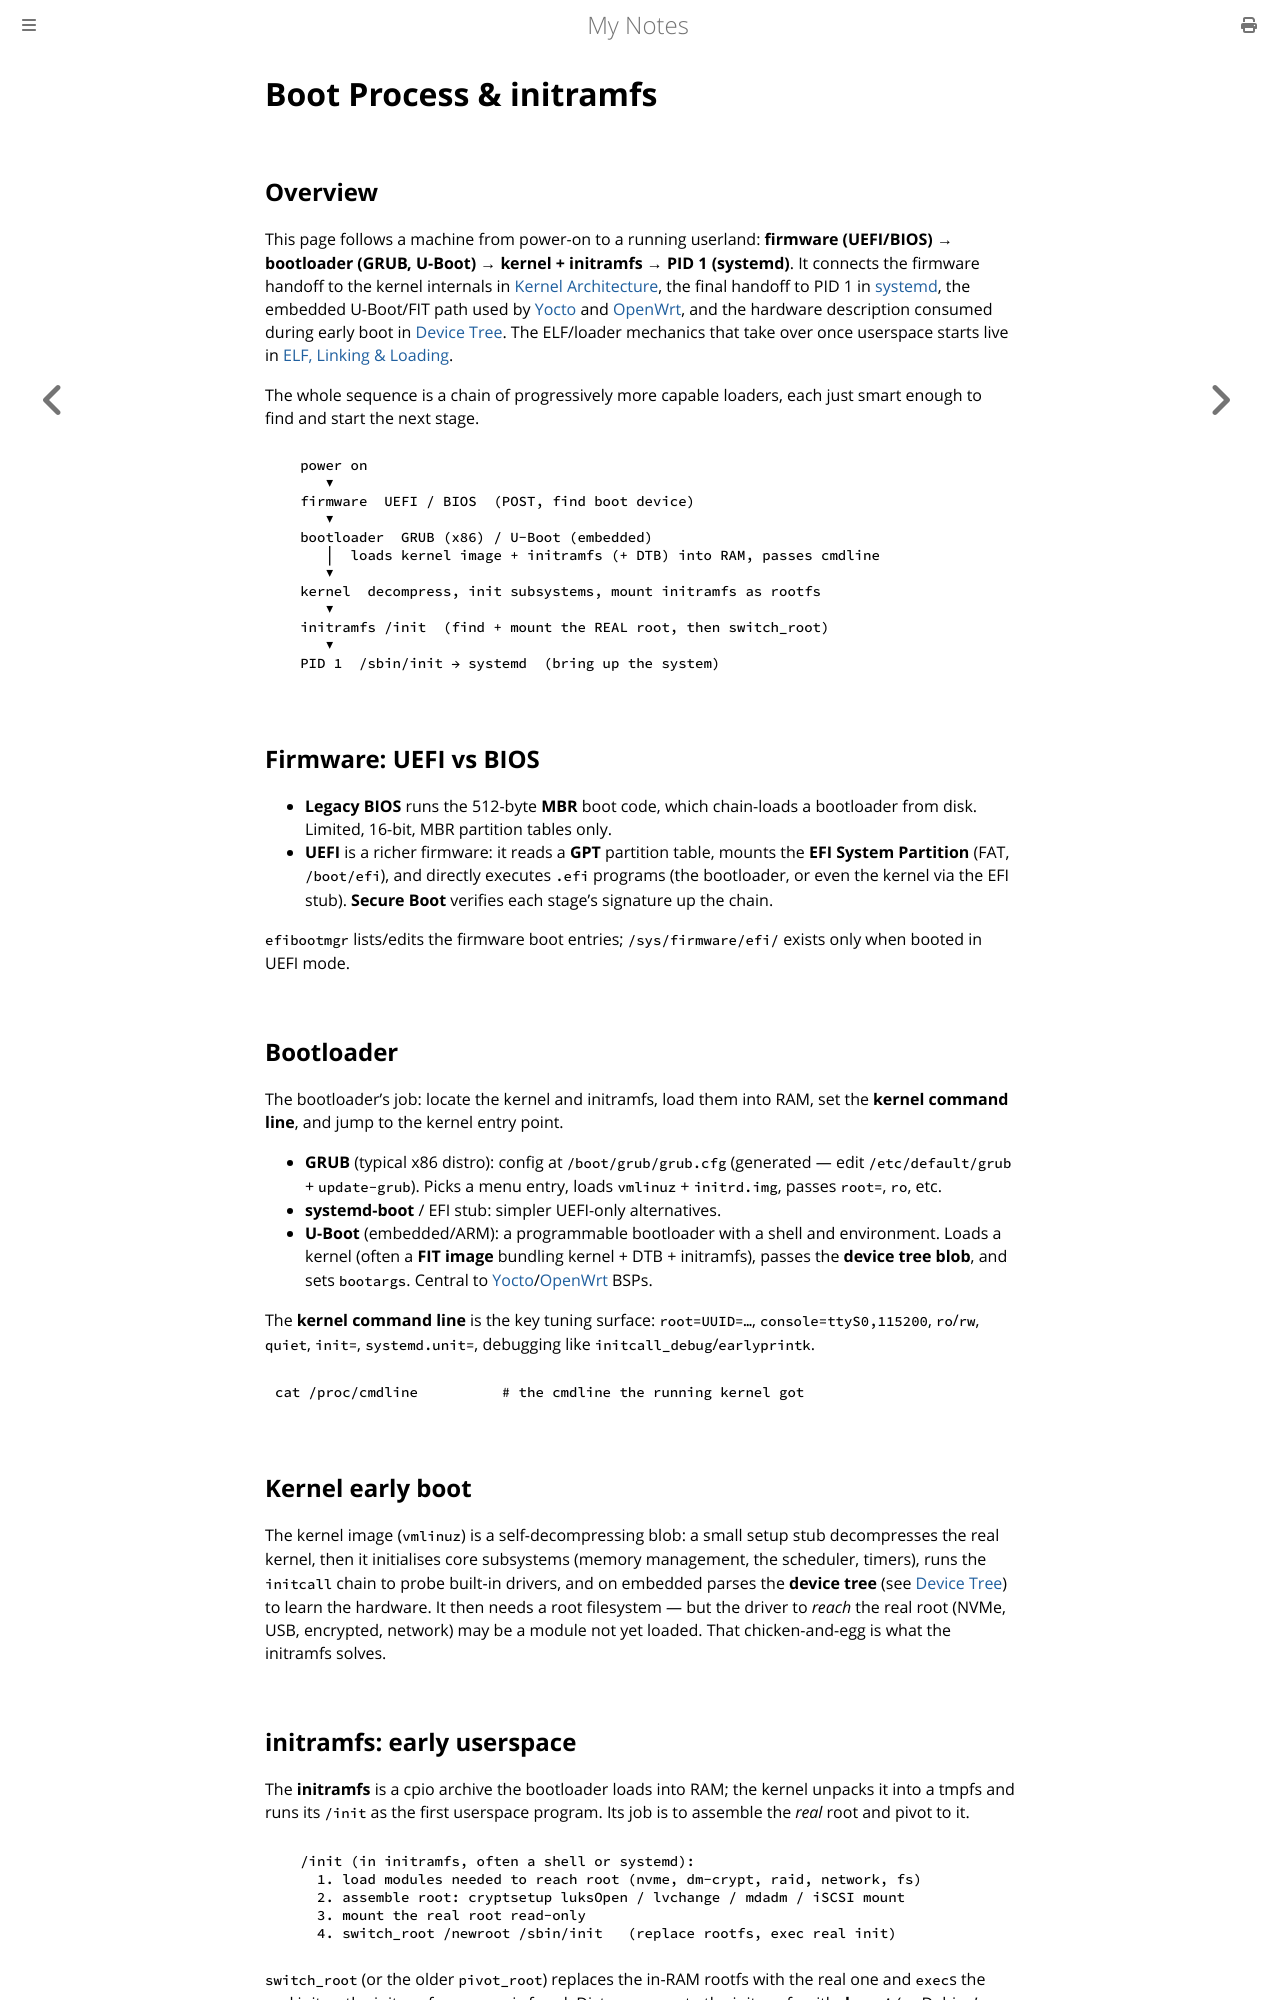

repository: paritystack/notes · page: linux/boot_process.html · generator: mdbook

# Boot Process & initramfs

## Overview

This page follows a machine from power-on to a running userland: **firmware (UEFI/BIOS) →
bootloader (GRUB, U-Boot) → kernel + initramfs → PID 1 (systemd)**. It connects the firmware
handoff to the kernel internals in [Kernel Architecture](kernel.md), the final handoff to PID 1 in
[systemd](systemd.md), the embedded U-Boot/FIT path used by [Yocto](yocto.md) and
[OpenWrt](openwrt.md), and the hardware description consumed during early boot in
[Device Tree](device_tree.md). The ELF/loader mechanics that take over once userspace starts live
in [ELF, Linking & Loading](elf_linking.md).

The whole sequence is a chain of progressively more capable loaders, each just smart enough to
find and start the next stage.

```
   power on
      ▼
   firmware  UEFI / BIOS  (POST, find boot device)
      ▼
   bootloader  GRUB (x86) / U-Boot (embedded)
      │  loads kernel image + initramfs (+ DTB) into RAM, passes cmdline
      ▼
   kernel  decompress, init subsystems, mount initramfs as rootfs
      ▼
   initramfs /init  (find + mount the REAL root, then switch_root)
      ▼
   PID 1  /sbin/init → systemd  (bring up the system)
```

## Firmware: UEFI vs BIOS

- **Legacy BIOS** runs the 512-byte **MBR** boot code, which chain-loads a bootloader from disk.
  Limited, 16-bit, MBR partition tables only.
- **UEFI** is a richer firmware: it reads a **GPT** partition table, mounts the **EFI System
  Partition** (FAT, `/boot/efi`), and directly executes `.efi` programs (the bootloader, or even
  the kernel via the EFI stub). **Secure Boot** verifies each stage's signature up the chain.

`efibootmgr` lists/edits the firmware boot entries; `/sys/firmware/efi/` exists only when booted
in UEFI mode.

## Bootloader

The bootloader's job: locate the kernel and initramfs, load them into RAM, set the **kernel
command line**, and jump to the kernel entry point.

- **GRUB** (typical x86 distro): config at `/boot/grub/grub.cfg` (generated — edit
  `/etc/default/grub` + `update-grub`). Picks a menu entry, loads `vmlinuz` + `initrd.img`,
  passes `root=`, `ro`, etc.
- **systemd-boot** / EFI stub: simpler UEFI-only alternatives.
- **U-Boot** (embedded/ARM): a programmable bootloader with a shell and environment. Loads a
  kernel (often a **FIT image** bundling kernel + DTB + initramfs), passes the **device tree
  blob**, and sets `bootargs`. Central to [Yocto](yocto.md)/[OpenWrt](openwrt.md) BSPs.

The **kernel command line** is the key tuning surface: `root=UUID=…`, `console=ttyS0,115200`,
`ro`/`rw`, `quiet`, `init=`, `systemd.unit=`, debugging like `initcall_debug`/`earlyprintk`.

```bash
cat /proc/cmdline          # the cmdline the running kernel got
```

## Kernel early boot

The kernel image (`vmlinuz`) is a self-decompressing blob: a small setup stub decompresses the
real kernel, then it initialises core subsystems (memory management, the scheduler, timers),
runs the `initcall` chain to probe built-in drivers, and on embedded parses the **device tree**
(see [Device Tree](device_tree.md)) to learn the hardware. It then needs a root filesystem — but
the driver to *reach* the real root (NVMe, USB, encrypted, network) may be a module not yet
loaded. That chicken-and-egg is what the initramfs solves.
